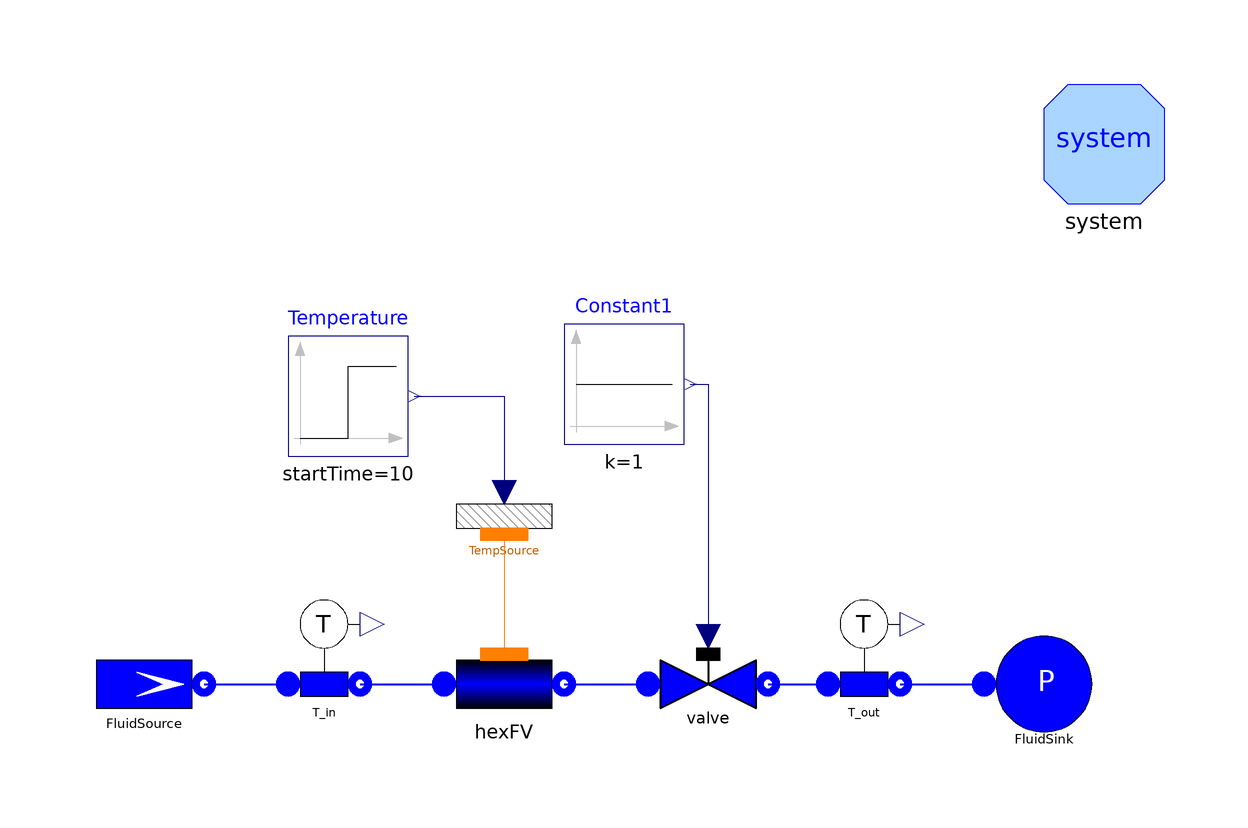

This picture is the connection diagram that the Modelica source below describes through its graphical annotations.

model TestWaterFlow1DFV_DB
      "Test case for FluidPh.Flow1DFV with Dittus-Boelter heat transfer"
      extends Modelica.Icons.Example;
      replaceable package Medium = Modelica.Media.Water.WaterIF97OnePhase_ph
        constrainedby Modelica.Media.Interfaces.PartialMedium;
      parameter Integer Nnodes=10 "number of Nodes";
      parameter SI.Length Lhex=10 "total length";
      parameter SI.Diameter Dihex=0.02 "internal diameter";
      parameter SI.Radius rhex=Dihex/2 "internal radius";
      parameter SI.Length omegahex=Modelica.Constants.pi*Dihex
        "internal perimeter";
      parameter SI.Area Ahex=Modelica.Constants.pi*rhex^2
        "internal cross-section";
      parameter Real Cfhex=0.005 "friction coefficient";
      parameter SI.MassFlowRate whex=0.31
        "nominal mass flow rate";
      parameter SI.Pressure phex=3e5 "initial pressure";
      parameter SI.SpecificEnthalpy hs=1e5
        "initial inlet specific enthalpy";

      FluidPh.Flow1DFV hexFV(
        N=Nnodes,
        L=Lhex,
        omega=omegahex,
        Dhyd=Dihex,
        A=Ahex,
        wnom=whex,
        hstartin=hs,
        hstartout=hs,
        redeclare package Medium = Medium,
        redeclare model Friction = ThermoPower.Friction.Friction1DFV.NominalCf(Cfnom=Cfhex),
        initOpt=ThermoPower.Choices.Init.Options.steadyState,
        HydraulicCapacitance=ThermoPower.Choices.Flow1D.HCtypes.Downstream,
        redeclare model HeatTransfer =
          ThermoPower.Thermal.HeatTransferFV.DittusBoelter(useAverageTemperature=true),
        dpnom=1000) annotation (Placement(transformation(extent={{-20,-10},{0,10}},
                      rotation=0)));
      Thermal.TempSource1DFV
                           TempSource(Nw=Nnodes - 1)
                                                annotation (Placement(
            transformation(extent={{-20,18},{0,38}}, rotation=0)));
      FluidPh.ValveLin valve(Kv=2*whex/phex)                 annotation (
          Placement(transformation(extent={{14,-10},{34,10}}, rotation=0)));
      FluidPh.SourceMassFlow      FluidSource(
        w0=whex,
        p0=phex,
        h=hs) annotation (Placement(transformation(extent={{-80,-10},{-60,10}},
              rotation=0)));
      FluidPh.SinkPressure      FluidSink(p0=phex/2, h=hs) annotation (Placement(
            transformation(extent={{70,-10},{90,10}}, rotation=0)));
      Modelica.Blocks.Sources.Step Temperature(
        height=10,
        startTime=10,
        offset=296.95)
                      annotation (Placement(transformation(extent={{-46,38},{-26,58}},
                      rotation=0)));
      Modelica.Blocks.Sources.Constant Constant1(k=1)
                                                 annotation (Placement(
            transformation(extent={{0,40},{20,60}},  rotation=0)));
      FluidPh.SensT             T_in(redeclare package Medium = Medium)
        annotation (Placement(transformation(extent={{-50,-6},{-30,14}},
              rotation=0)));
      FluidPh.SensT             T_out(redeclare package Medium = Medium)
        annotation (Placement(transformation(extent={{40,-6},{60,14}}, rotation=
               0)));
      inner System system
        annotation (Placement(transformation(extent={{80,80},{100,100}})));
    equation
      connect(hexFV.outfl, valve.inlet)   annotation (Line(
          points={{0,0},{14,0}},
          thickness=0.5,
          color={0,0,255}));
      connect(valve.outlet, T_out.inlet)     annotation (Line(
          points={{34,0},{44,0}},
          thickness=0.5,
          color={0,0,255}));
      connect(T_out.outlet,FluidSink. flange) annotation (Line(
          points={{56,0},{70,0}},
          thickness=0.5,
          color={0,0,255}));
      connect(Temperature.y,TempSource. temperature) annotation (Line(points={{-25,48},
              {-10,48},{-10,32}},         color={0,0,127}));
      connect(Constant1.y, valve.cmd)
        annotation (Line(points={{21,50},{24,50},{24,8}}, color={0,0,127}));
      connect(FluidSource.flange,T_in. inlet) annotation (Line(
          points={{-60,0},{-46,0}},
          thickness=0.5,
          color={0,0,255}));
      connect(T_in.outlet, hexFV.infl)
                                     annotation (Line(
          points={{-34,0},{-20,0}},
          thickness=0.5,
          color={0,0,255}));
      connect(TempSource.wall, hexFV.wall) annotation (Line(
          points={{-10,25},{-10,5}},
          color={255,127,0},
          smooth=Smooth.None));
      annotation (Diagram(coordinateSystem(preserveAspectRatio=false, extent={{-100,
                -100},{100,100}}), graphics),
        experiment(StopTime=40, Tolerance=1e-006),
        __Dymola_experimentSetupOutput,
        Documentation(info="<html>
<p>The model is designed to test the component <code>FluidPh.Flow1DFV</code> (fluid side of a heat exchanger, model uses finite volumes), with Dittus-Boelter heat transfer coefficient computation.</p>This model represent the fluid side of a heat exchanger with convective exchange with an external source of uniform given temperature.</p><p>At time t = 10 s, the external temperature is raised.</p>
<p>Simulation Interval = [0...40] sec </p><p>Integration Algorithm = DASSL </p><p>Algorithm Tolerance = 1e-6 </p>
</html>"));
    end TestWaterFlow1DFV_DB;